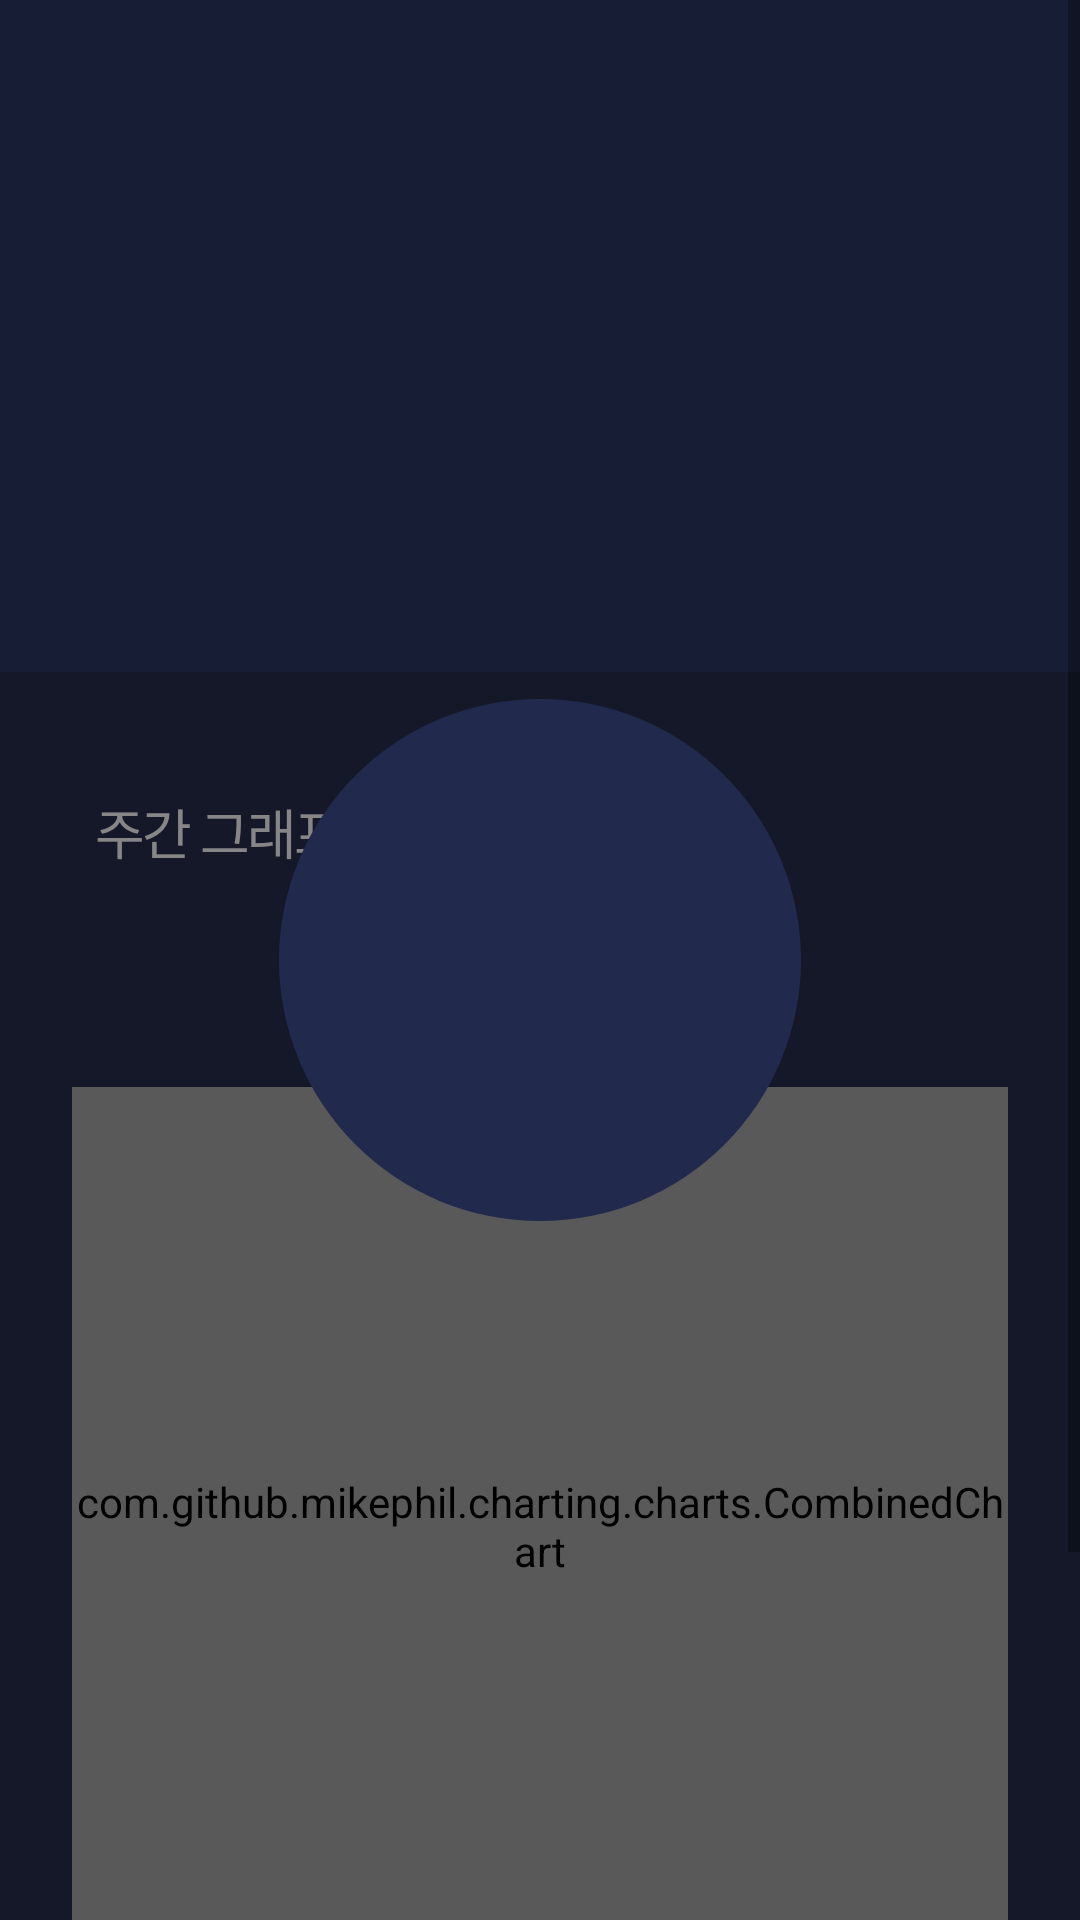

The Android layout XML behind this screen, and the referenced resources:
<!-- AndroidManifest.xml: application theme AppTheme -->
<!-- res/layout/activity_insight_chart.xml -->
<?xml version="1.0" encoding="utf-8"?>
<androidx.constraintlayout.widget.ConstraintLayout
        xmlns:android="http://schemas.android.com/apk/res/android"
        xmlns:tools="http://schemas.android.com/tools"
        xmlns:app="http://schemas.android.com/apk/res-auto"
        android:layout_width="match_parent"
        android:layout_height="match_parent"
        tools:context=".view.insight.InsightChartActivity">

    <ScrollView
            android:id="@+id/containerScrollView"
            android:layout_width="match_parent"
            android:layout_height="match_parent"
            android:orientation="vertical"
            android:gravity="center"
            android:fillViewport="true"
            app:layout_constraintLeft_toLeftOf="parent"
            app:layout_constraintRight_toRightOf="parent"
            app:layout_constraintBottom_toBottomOf="parent"
            app:layout_constraintTop_toTopOf="parent">

        <LinearLayout
                android:id="@+id/containerLayout"
                android:orientation="vertical"
                android:layout_width="match_parent"
                android:layout_height="wrap_content"
                android:background="@color/background">

            <androidx.constraintlayout.widget.ConstraintLayout
                    android:layout_width="match_parent"
                    android:layout_height="224dp"
                    android:background="@color/backgroundInsightCard">


                <TextView
                        android:id="@+id/insightResultTextView"
                        android:layout_width="0dp"
                        android:layout_height="wrap_content"
                        app:layout_constraintLeft_toLeftOf="parent"
                        app:layout_constraintRight_toRightOf="parent"
                        app:layout_constraintTop_toTopOf="parent"
                        android:layout_marginTop="45dp"
                        android:layout_marginLeft="24dp"
                        android:layout_marginRight="24dp"
                        android:textSize="20sp"
                        android:textStyle="bold"
                        android:textColor="#bfbfbf"
                        android:letterSpacing="-0.05"
                        android:lineSpacingExtra="20sp"
                />

                <ImageView android:id="@+id/insightImageView"
                           android:layout_width="60dp"
                           android:layout_height="60dp"
                           android:scaleType="fitCenter"
                           android:adjustViewBounds="true"
                           app:layout_constraintEnd_toEndOf="parent"
                           app:layout_constraintBottom_toBottomOf="parent"
                           android:layout_marginRight="36dp"
                           android:layout_marginBottom="30dp"/>
            </androidx.constraintlayout.widget.ConstraintLayout>

            <TextView android:layout_width="wrap_content"
                      android:layout_height="wrap_content"
                      android:text="주간 그래프"
                      android:textSize="18sp"
                      android:textColor="#bfbfbf"
                      android:letterSpacing="-0.05"
                      android:layout_marginLeft="24dp"
                      android:paddingLeft="8dp"
                      android:paddingTop="40dp"
                      android:paddingBottom="24dp"
                      android:lineSpacingExtra="18sp"/>

            <LinearLayout
                    android:layout_width="match_parent"
                    android:layout_height="wrap_content"
                    android:orientation="horizontal"
                    android:gravity="center">

                <ImageButton
                        android:id="@+id/previousWeekButton"
                        android:layout_width="48dp"
                        android:layout_height="48dp"
                        android:src="@drawable/arrow_left"
                        android:background="@android:color/transparent"/>

                <TextView
                        android:id="@+id/weekTextView"
                        android:layout_width="wrap_content"
                        android:layout_height="wrap_content"
                        android:layout_marginLeft="30dp"
                        android:layout_marginRight="30dp"
                        tools:text="7월 셋째주"
                        android:textColor="@color/chartTextColor"/>

                <ImageButton
                        android:id="@+id/nextWeekButton"
                        android:layout_width="48dp"
                        android:layout_height="48dp"
                        android:src="@drawable/arrow_right"
                        android:background="@android:color/transparent"/>

            </LinearLayout>

            <com.github.mikephil.charting.charts.CombinedChart
                    android:id="@+id/lineChartWeek"
                    android:layout_width="match_parent"
                    android:layout_height="292.5dp"
                    android:layout_marginLeft="24dp"
                    android:layout_marginRight="24dp"
                    android:layout_gravity="center"
                    app:layout_constraintTop_toBottomOf="@+id/insightResultTextView"
                    app:layout_constraintLeft_toLeftOf="parent"
                    app:layout_constraintRight_toRightOf="parent"/>

            <RelativeLayout
                    android:layout_width="wrap_content"
                    android:layout_height="wrap_content"
                    android:orientation="horizontal"
                    android:paddingBottom="24dp"
                    android:paddingTop="40dp">

                <TextView
                        android:id="@+id/monthlyTextView"
                        android:layout_width="wrap_content"
                          android:layout_height="wrap_content"
                          android:text="월간 그래프"
                          android:textSize="18sp"
                          android:textColor="#bfbfbf"
                          android:letterSpacing="-0.05"
                          android:layout_marginLeft="24dp"
                          android:paddingLeft="8dp"
                          android:lineSpacingExtra="18sp"/>

                <ImageButton
                        android:id="@+id/detailImageButton"
                        android:layout_width="43.5dp"
                        android:layout_height="17.5dp"
                        android:src="@drawable/detail"
                        android:background="@android:color/transparent"
                        android:layout_alignParentRight="true"
                        android:layout_marginRight="24dp"
                        android:layout_alignParentBottom="true"
                        android:layout_centerVertical="true"
                        android:layout_marginTop="20dp"/>

            </RelativeLayout>

            <com.prolificinteractive.materialcalendarview.MaterialCalendarView
                    android:id="@+id/calendarView"
                    android:layout_width="match_parent"
                    android:layout_height="wrap_content"
                    android:layout_marginLeft="24dp"
                    android:layout_marginRight="24dp"
                    app:mcv_leftArrowMask="@drawable/arrow_left"
                    app:mcv_rightArrowMask="@drawable/arrow_right"
                    app:mcv_weekDayLabels="@array/weekdays"
                    app:mcv_firstDayOfWeek="monday"
                    app:mcv_headerTextAppearance="@style/calendarHeaderText"
                    app:mcv_dateTextAppearance="@style/calendarDateText"
                    app:mcv_weekDayTextAppearance="@style/calendarWeekDayText"
                    app:layout_constraintLeft_toLeftOf="parent"
                    app:layout_constraintRight_toRightOf="parent"
                    app:layout_constraintBottom_toBottomOf="parent"
                    app:mcv_selectionMode="none"/>
        </LinearLayout>
    </ScrollView>

    <FrameLayout
            android:id="@+id/frameLayout"
            android:layout_width="match_parent"
            android:layout_height="match_parent"
            android:layout_marginTop="74dp"/>

    <LinearLayout
            android:id="@+id/loadingProgressView"
            android:layout_width="match_parent"
            android:layout_height="match_parent"
            android:background="#4D000000"
            app:layout_constraintLeft_toLeftOf="parent"
            app:layout_constraintRight_toRightOf="parent"
            app:layout_constraintBottom_toBottomOf="parent"
            app:layout_constraintTop_toTopOf="parent"
            android:gravity="center">
        
            <ImageView
                    android:id="@+id/loadingImageView"
                    android:layout_width="174dp"
                    android:layout_height="174dp"
                    android:layout_gravity="center"
                    android:padding="12dp"
                    android:background="@drawable/loading_circle"
            />
    </LinearLayout>
</androidx.constraintlayout.widget.ConstraintLayout>
<!-- resources referenced by this layout -->
<resources>
  <string-array name="weekdays">
          <item>월</item>
          <item>화</item>
          <item>수</item>
          <item>목</item>
          <item>금</item>
          <item>토</item>
          <item>일</item>
      </string-array>
  <color name="background">#1c223a</color>
  <color name="backgroundInsightCard">#212a4c</color>
  <color name="chartTextColor">#5d5d5d</color>
  <!-- drawable arrow_left: png bitmap (drawable-hdpi, 353 bytes) -->
  <!-- drawable arrow_right: png bitmap (drawable-hdpi, 343 bytes) -->
  <!-- drawable detail: png bitmap (drawable-hdpi, 1251 bytes) -->
  <!-- drawable loading_circle (drawable) -->
  <?xml version="1.0" encoding="utf-8"?>
  <shape
          xmlns:android="http://schemas.android.com/apk/res/android"
          android:shape="oval">
  
      <solid
              android:color="#212a4c"/>
      
              
              
      <size
              android:width="174dp"
              android:height="174dp"/>
  </shape>
  <style name="calendarDateText">
          <item name="android:textColor">#bfbfbf</item>
          <item name="android:textSize">18sp</item>
          <item name="android:letterSpacing">-0.05</item>
          <item name="android:lineSpacingExtra">18sp</item>
      </style>
  <style name="calendarHeaderText">
          <item name="android:textColor">#bfbfbf</item>
          <item name="android:textSize">18sp</item>
          <item name="android:letterSpacing">-0.05</item>
          <item name="android:lineSpacingExtra">18sp</item>
      </style>
  <style name="calendarWeekDayText">
          <item name="android:textColor">#bfbfbf</item>
          <item name="android:textSize">18sp</item>
          <item name="android:letterSpacing">-0.05</item>
          <item name="android:lineSpacingExtra">18sp</item>
      </style>
  <style name="AppTheme" parent="Theme.AppCompat.Light.NoActionBar">
          
          <item name="colorPrimary">@color/colorPrimary</item>
          <item name="colorPrimaryDark">@color/colorPrimaryDark</item>
          <item name="colorAccent">@color/colorAccent</item>
      </style>
  <color name="colorPrimary">#008577</color>
  <color name="colorPrimaryDark">#00574B</color>
  <color name="colorAccent">#D81B60</color>
</resources>
